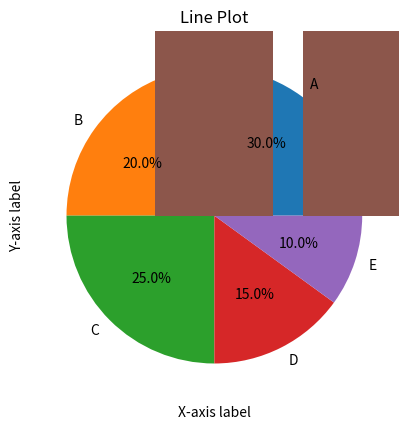

Reproduce this figure in Python.
import matplotlib.pyplot as plt


sizes = [30, 20, 25, 15, 10]
labels = ['A', 'B', 'C', 'D', 'E']

# pie chart
plt.pie(sizes, labels=labels, autopct='%1.1f%%')
plt.title('Pie Chart')
plt.show()

data = [1, 2, 2, 3, 3, 3, 4, 4, 5, 5, 5, 5, 6, 6]

# histogram
plt.hist(data, bins=6)  # bins define the number of intervals in the data
plt.xlabel('Values')
plt.ylabel('Frequency')
plt.title('Histogram')
plt.show()


categories = ['A', 'B', 'C', 'D']
values = [5, 10, 15, 20]

# bar chart
plt.bar(categories, values)
plt.xlabel('Categories')
plt.ylabel('Values')
plt.title('Bar Chart')
plt.show()


x = [1, 2, 3, 4, 5]
y = [2, 4, 6, 8, 10]

# scatter plot
plt.scatter(x, y)
plt.xlabel('X-axis label')
plt.ylabel('Y-axis label')
plt.title('Scatter Plot')
plt.show()


x = [1, 2, 3, 4, 5]
y = [2, 4, 6, 8, 10]

# line plot
plt.plot(x, y)
plt.xlabel('X-axis label')
plt.ylabel('Y-axis label')
plt.title('Line Plot')
plt.show()